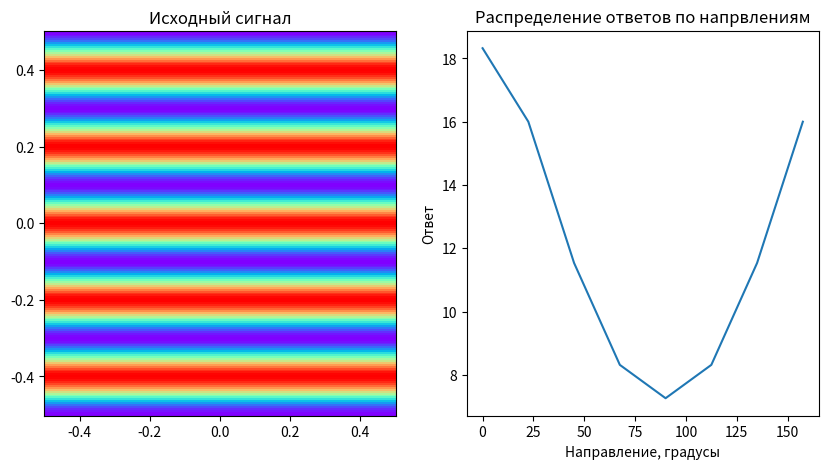
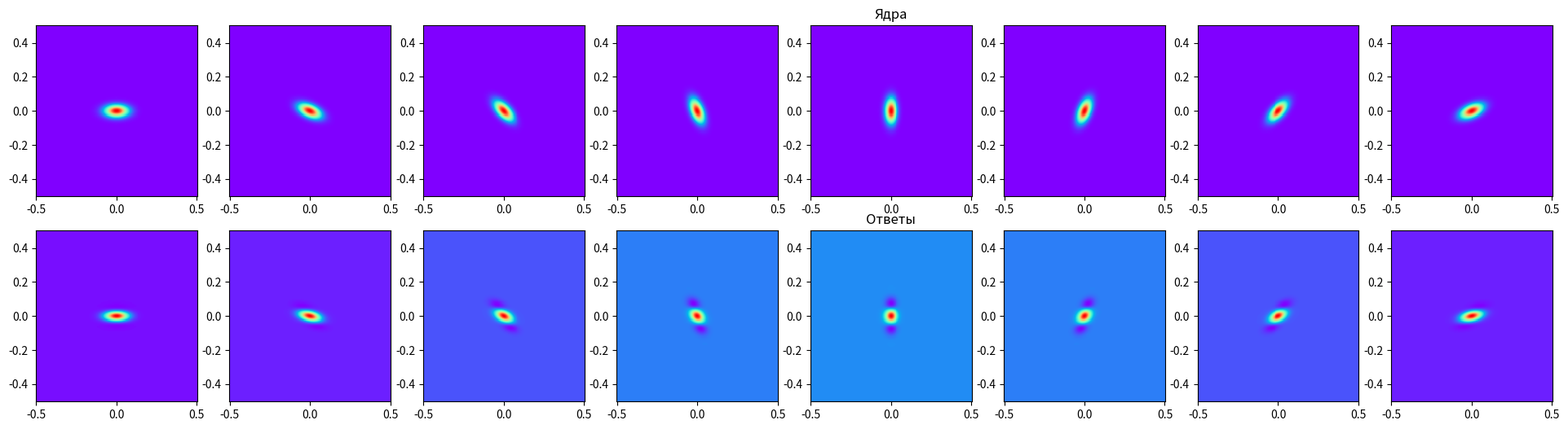

Write the Python code that produced these figures, in order.
import numpy as np
import matplotlib.pyplot as plt
from sympy import diff, lambdify, exp, Symbol
from scipy.signal import convolve2d


## find receptive field form
x = Symbol("x")
y = Symbol("y")
sigma_x = Symbol("sigma_x")
sigma_y = Symbol("sigma_y")
gaussian = exp(- ( x**2/(2*sigma_x**2) + y**2/(2*sigma_y**2)) ) # гауссиана

kernel_expr = diff(gaussian, x, 0) # дифференцируем по х n раз

# компилируем выражение в выполняемую функцию
kernel_func = lambdify( [x, y, sigma_x, sigma_y], kernel_expr)

####################################################################
### Создаем коррдинатную сетку
Len_y = 200 # number points by Y axis in image
Len_x = 200 # number points by X axis in image

xx, yy = np.meshgrid(np.linspace(-0.5, 0.5, Len_y), np.linspace(0.5, -0.5, Len_x))
# xx, yy - двумерные массивы задающие сетку от -0,5 до 0,5 по Len_x и Len_y точек соответсвенно
####################################################################
### Генерируем сигнал
signal_freq = 5.0 # частота синусойды в сигнале
image = np.cos(2 * np.pi * signal_freq * yy)

### рисуем сигнал
_, axes_sig = plt.subplots(ncols=2, figsize=(10, 5))
axes_sig[0].pcolormesh(xx[0, :], yy[:, 0], image, cmap="rainbow", shading="auto")
axes_sig[0].set_title("Исходный сигнал")
####################################################################
### Вычисляем рецептивные поля под разными углами
angles = np.linspace(0, np.pi, 8, endpoint=False) # 8 равномерно распределенных направлений

# вычисляем сигмы по Х и по У
# В данном случае сигмы берутся так чтобы частота сигнала совпадала с максимальной частотой в спектре мексиканской шляпы
sigma_x = 0.05 # 1 / (np.sqrt(2) * np.pi * signal_freq)
sigma_y = 0.5 * sigma_x

fig, axes = plt.subplots(ncols=8, nrows=2, figsize=(24, 6))

responses = np.zeros_like(angles) # ответы по углам

# пробегаем по всем направлениям
for an_idx, an in enumerate(angles):
    # Поварачиваем координаты на угол
    xx_rot = xx * np.cos(an) - yy * np.sin(an)
    yy_rot = xx * np.sin(an) + yy * np.cos(an)

    kernel = kernel_func(xx_rot, yy_rot, sigma_x, sigma_y) # Вычисляем ядро
    kernel = kernel / np.sqrt(np.sum(kernel**2))           # Нормируем ядро

    response = image * kernel # Вычисляем ответ при совпадении центра рецептивного поля нейрона и гиперколонки
    responses[an_idx] = np.sum(response)
    # Или вычисляем всю свертку
    #response = convolve2d(image, kernel, mode='same')
    axes[0, an_idx].pcolormesh(xx[0, :], yy[:, 0], kernel, cmap="rainbow", shading="auto")
    axes[1, an_idx].pcolormesh(xx[0, :], yy[:, 0], response, cmap="rainbow", shading="auto")

    print( np.rad2deg(an), np.sum(response) )


axes[0, angles.size//2].set_title("Ядра")
axes[1, angles.size//2].set_title("Ответы")

# Рисуем график ответов в зависимости от угла
axes_sig[1].plot(np.rad2deg(angles), responses)
axes_sig[1].set_title("Распределение ответов по напрвлениям")
axes_sig[1].set_ylabel("Ответ")
axes_sig[1].set_xlabel("Направление, градусы")



plt.show()
